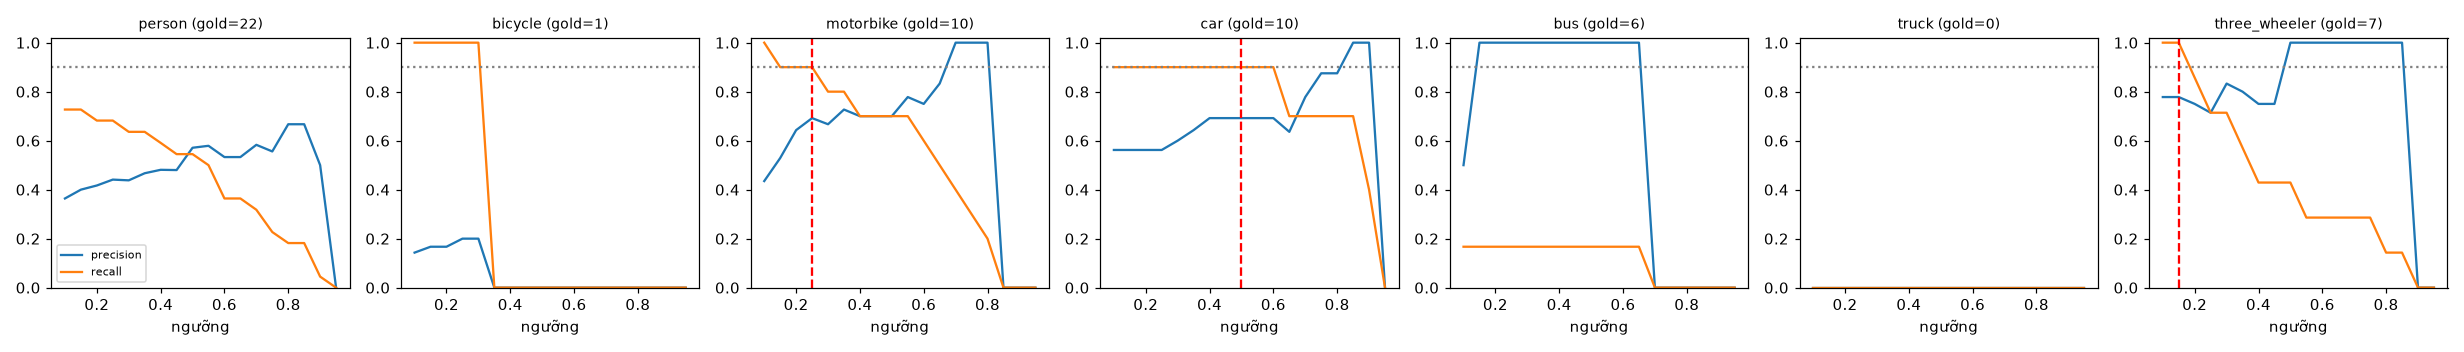

Source data for this figure (header and first rows):
class, thr, tp, fp, fn, precision, recall, f1, n_gold
person, 0.1, 16, 28, 6, 0.364, 0.727, 0.485, 22
person, 0.15, 16, 24, 6, 0.4, 0.727, 0.516, 22
person, 0.2, 15, 21, 7, 0.417, 0.682, 0.517, 22
person, 0.25, 15, 19, 7, 0.441, 0.682, 0.536, 22
person, 0.3, 14, 18, 8, 0.438, 0.636, 0.519, 22
person, 0.35, 14, 16, 8, 0.467, 0.636, 0.538, 22
person, 0.4, 13, 14, 9, 0.481, 0.591, 0.531, 22
person, 0.45, 12, 13, 10, 0.48, 0.545, 0.511, 22
person, 0.5, 12, 9, 10, 0.571, 0.545, 0.558, 22
person, 0.55, 11, 8, 11, 0.579, 0.5, 0.537, 22
person, 0.6, 8, 7, 14, 0.533, 0.364, 0.432, 22
person, 0.65, 8, 7, 14, 0.533, 0.364, 0.432, 22
person, 0.7, 7, 5, 15, 0.583, 0.318, 0.412, 22
person, 0.75, 5, 4, 17, 0.556, 0.227, 0.323, 22
person, 0.8, 4, 2, 18, 0.667, 0.182, 0.286, 22
person, 0.85, 4, 2, 18, 0.667, 0.182, 0.286, 22
person, 0.9, 1, 1, 21, 0.5, 0.045, 0.083, 22
person, 0.95, 0, 0, 22, 0.0, 0.0, 0.0, 22
bicycle, 0.1, 1, 6, 0, 0.143, 1.0, 0.25, 1
bicycle, 0.15, 1, 5, 0, 0.167, 1.0, 0.286, 1
bicycle, 0.2, 1, 5, 0, 0.167, 1.0, 0.286, 1
bicycle, 0.25, 1, 4, 0, 0.2, 1.0, 0.333, 1
bicycle, 0.3, 1, 4, 0, 0.2, 1.0, 0.333, 1
bicycle, 0.35, 0, 4, 1, 0.0, 0.0, 0.0, 1
bicycle, 0.4, 0, 4, 1, 0.0, 0.0, 0.0, 1
bicycle, 0.45, 0, 2, 1, 0.0, 0.0, 0.0, 1
bicycle, 0.5, 0, 2, 1, 0.0, 0.0, 0.0, 1
bicycle, 0.55, 0, 1, 1, 0.0, 0.0, 0.0, 1
bicycle, 0.6, 0, 0, 1, 0.0, 0.0, 0.0, 1
bicycle, 0.65, 0, 0, 1, 0.0, 0.0, 0.0, 1
bicycle, 0.7, 0, 0, 1, 0.0, 0.0, 0.0, 1
bicycle, 0.75, 0, 0, 1, 0.0, 0.0, 0.0, 1
bicycle, 0.8, 0, 0, 1, 0.0, 0.0, 0.0, 1
bicycle, 0.85, 0, 0, 1, 0.0, 0.0, 0.0, 1
bicycle, 0.9, 0, 0, 1, 0.0, 0.0, 0.0, 1
bicycle, 0.95, 0, 0, 1, 0.0, 0.0, 0.0, 1
motorbike, 0.1, 10, 13, 0, 0.435, 1.0, 0.606, 10
motorbike, 0.15, 9, 8, 1, 0.529, 0.9, 0.667, 10
motorbike, 0.2, 9, 5, 1, 0.643, 0.9, 0.75, 10
motorbike, 0.25, 9, 4, 1, 0.692, 0.9, 0.783, 10
motorbike, 0.3, 8, 4, 2, 0.667, 0.8, 0.727, 10
motorbike, 0.35, 8, 3, 2, 0.727, 0.8, 0.762, 10
motorbike, 0.4, 7, 3, 3, 0.7, 0.7, 0.7, 10
motorbike, 0.45, 7, 3, 3, 0.7, 0.7, 0.7, 10
motorbike, 0.5, 7, 3, 3, 0.7, 0.7, 0.7, 10
motorbike, 0.55, 7, 2, 3, 0.778, 0.7, 0.737, 10
motorbike, 0.6, 6, 2, 4, 0.75, 0.6, 0.667, 10
motorbike, 0.65, 5, 1, 5, 0.833, 0.5, 0.625, 10
motorbike, 0.7, 4, 0, 6, 1.0, 0.4, 0.571, 10
motorbike, 0.75, 3, 0, 7, 1.0, 0.3, 0.462, 10
motorbike, 0.8, 2, 0, 8, 1.0, 0.2, 0.333, 10
motorbike, 0.85, 0, 0, 10, 0.0, 0.0, 0.0, 10
motorbike, 0.9, 0, 0, 10, 0.0, 0.0, 0.0, 10
motorbike, 0.95, 0, 0, 10, 0.0, 0.0, 0.0, 10
car, 0.1, 9, 7, 1, 0.562, 0.9, 0.692, 10
car, 0.15, 9, 7, 1, 0.562, 0.9, 0.692, 10
car, 0.2, 9, 7, 1, 0.562, 0.9, 0.692, 10
car, 0.25, 9, 7, 1, 0.562, 0.9, 0.692, 10
car, 0.3, 9, 6, 1, 0.6, 0.9, 0.72, 10
car, 0.35, 9, 5, 1, 0.643, 0.9, 0.75, 10
... 66 more rows
